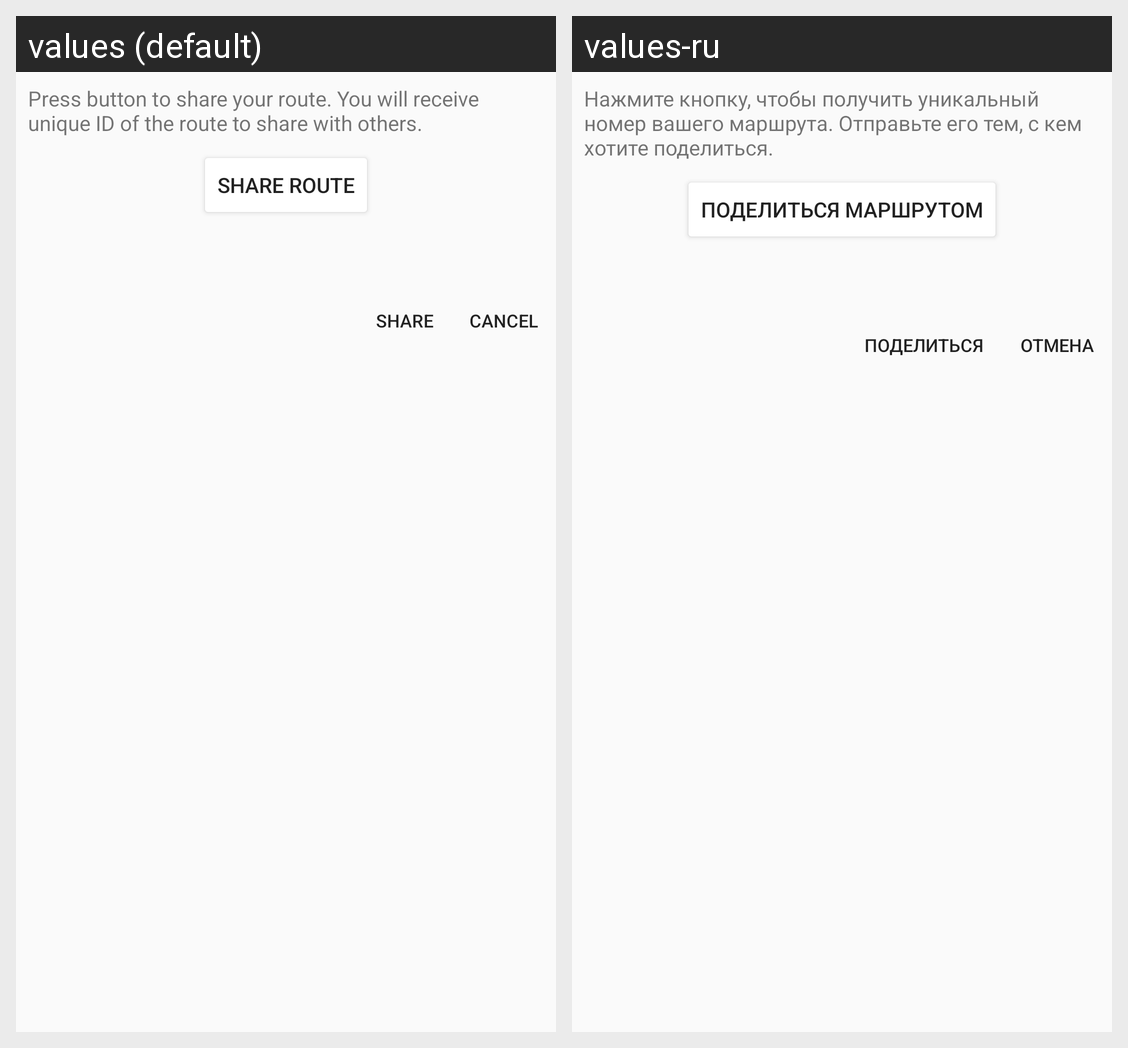

Translations of the strings shown on this Android screen, per locale in the grid:
Android screen res/layout/fragment_share_route.xml rendered under 2 locales, left to right: values (default), values-ru. Device: Nexus 5 (rendered at 1080×1920; each locale shown at half size, 540×960, under a caption strip naming it); theme AppTheme.
Strings drawn on this screen, with the default value and each locale's value (text and hints the layout hard-codes, and strings that could not be matched under every locale, appear in the picture but are not listed):

share_route_tip
  values: Press button to share your route. You will receive unique ID of the route to share with others.
  values-ru: Нажмите кнопку, чтобы получить уникальный номер вашего маршрута. Отправьте его тем, с кем хотите поделиться.

share_route
  values: Share route
  values-ru: Поделиться маршрутом

share
  values: Share
  values-ru: Поделиться

cancel
  values: Cancel
  values-ru: Отмена
